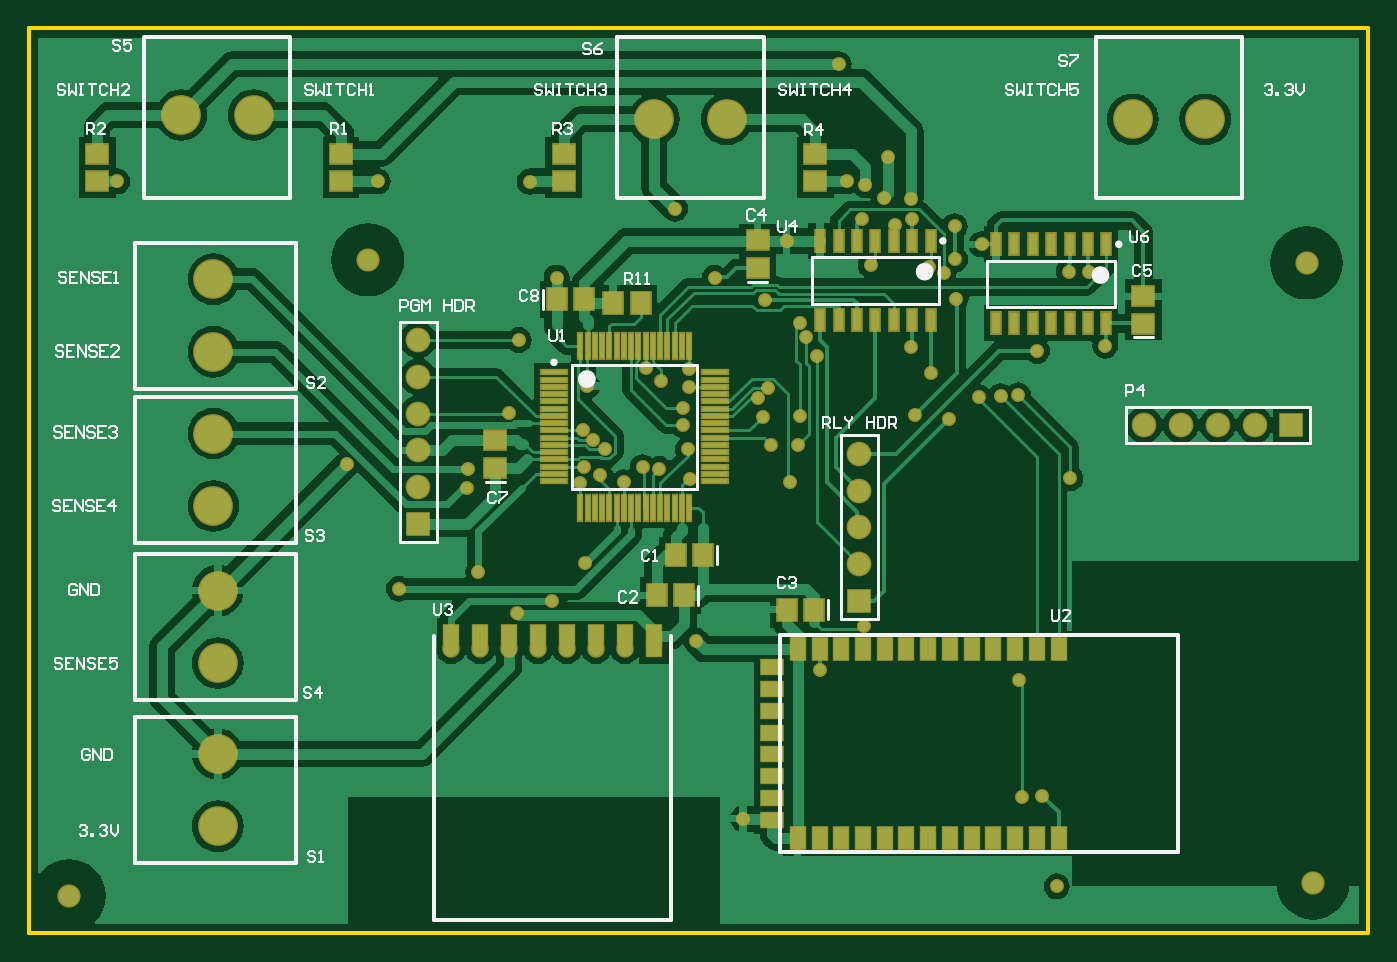
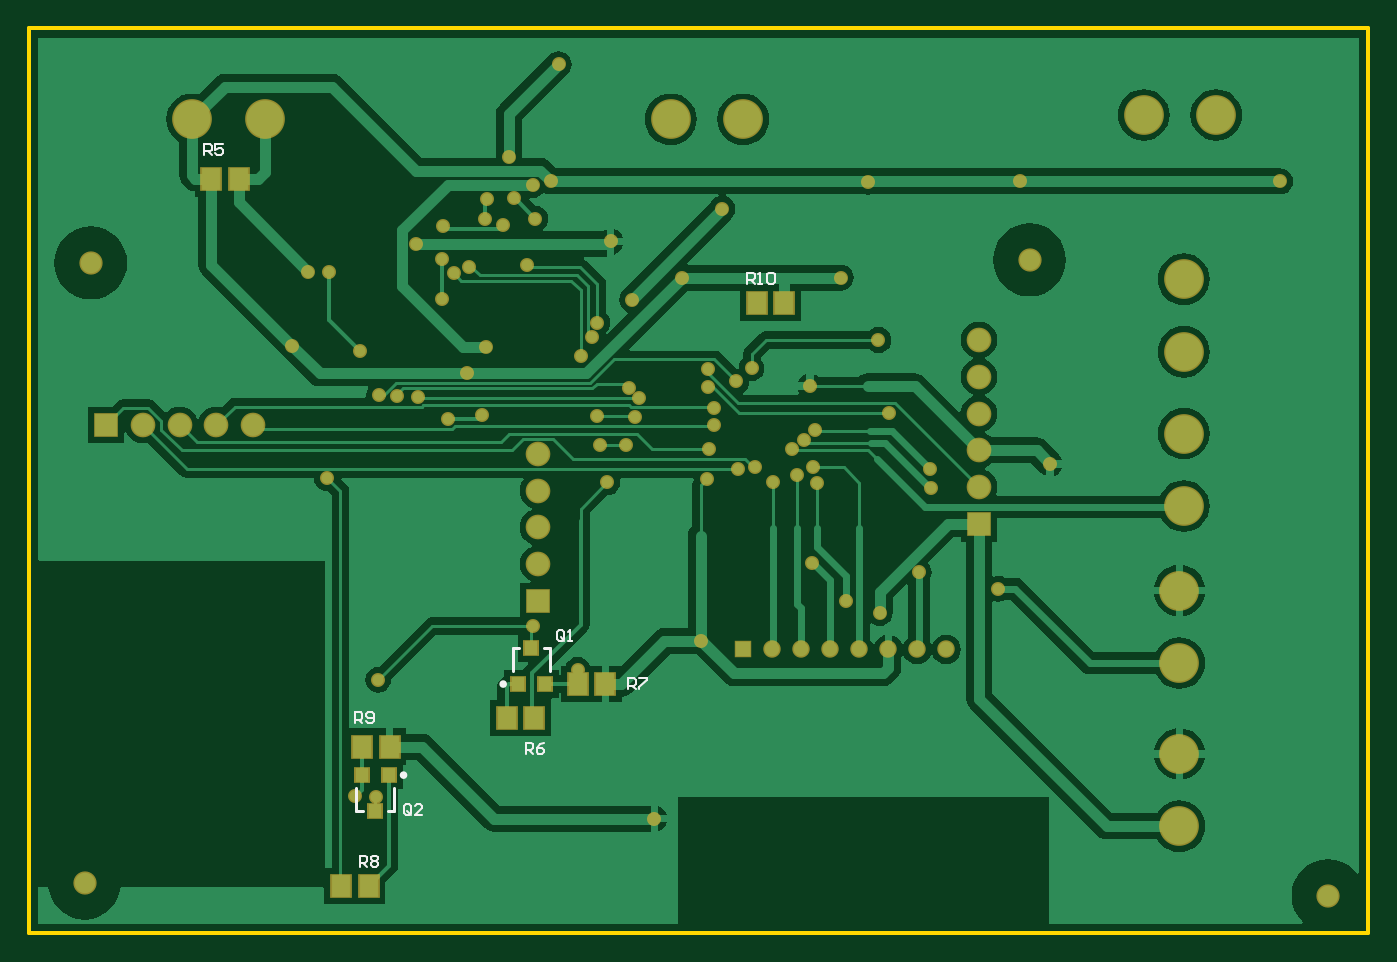
Circuit board: 9 layer files. Board 92.4 x 62.4 mm.
- bottom_copper: STM32 Home Automation.GBL (34202 bytes)
- bottom_silk: STM32 Home Automation.GBO (3743 bytes)
- paste: STM32 Home Automation.GBP (1458 bytes)
- bottom_mask: STM32 Home Automation.GBS (4278 bytes)
- outline: STM32 Home Automation.GKO (1139 bytes)
- top_copper: STM32 Home Automation.GTL (44925 bytes)
- top_silk: STM32 Home Automation.GTO (19089 bytes)
- paste: STM32 Home Automation.GTP (3503 bytes)
- top_mask: STM32 Home Automation.GTS (6694 bytes)

=== bottom_copper: STM32 Home Automation.GBL (34202 bytes, source omitted) ===
=== bottom_silk: STM32 Home Automation.GBO ===
%FSLAX25Y25*%
%MOIN*%
G70*
G01*
G75*
G04 Layer_Color=32896*
%ADD10R,0.05906X0.03937*%
%ADD11R,0.03937X0.05906*%
%ADD12R,0.01181X0.06890*%
%ADD13R,0.06890X0.01181*%
%ADD14R,0.03937X0.05906*%
%ADD15R,0.05906X0.05118*%
%ADD16R,0.05118X0.05906*%
%ADD17R,0.02362X0.05709*%
%ADD18C,0.00700*%
%ADD19C,0.03000*%
%ADD20C,0.02000*%
%ADD21C,0.01000*%
%ADD22C,0.05512*%
%ADD23C,0.10000*%
%ADD24R,0.03937X0.03937*%
%ADD25C,0.03937*%
%ADD26C,0.05906*%
%ADD27R,0.05906X0.05906*%
%ADD28R,0.05906X0.05906*%
%ADD29C,0.03000*%
%ADD30R,0.03543X0.03740*%
%ADD31R,0.03543X0.03740*%
%ADD32C,0.02362*%
%ADD33C,0.00984*%
%ADD34C,0.00787*%
%ADD35C,0.00500*%
%ADD36R,0.06706X0.04737*%
%ADD37R,0.04737X0.06706*%
%ADD38R,0.01981X0.07690*%
%ADD39R,0.07690X0.01981*%
%ADD40R,0.04737X0.06706*%
%ADD41R,0.06706X0.05918*%
%ADD42R,0.05918X0.06706*%
%ADD43R,0.03162X0.06509*%
%ADD44C,0.06312*%
%ADD45C,0.10800*%
%ADD46R,0.04737X0.04737*%
%ADD47C,0.04737*%
%ADD48C,0.06706*%
%ADD49R,0.06706X0.06706*%
%ADD50R,0.06706X0.06706*%
%ADD51C,0.03800*%
%ADD52R,0.04343X0.04540*%
%ADD53R,0.04343X0.04540*%
D33*
X235558Y67627D02*
G03*
X235558Y67627I-492J0D01*
G01*
X262632Y42881D02*
G03*
X262632Y42881I-492J0D01*
G01*
D34*
X222270Y71072D02*
Y77469D01*
X232507Y71072D02*
Y77469D01*
X230735D02*
X232507D01*
X222270D02*
X224042D01*
X274935Y33038D02*
Y39436D01*
X264699Y33038D02*
Y39436D01*
Y33038D02*
X266471D01*
X273164D02*
X274935D01*
D35*
X218484Y79795D02*
Y81795D01*
X218984Y82295D01*
X219984D01*
X220483Y81795D01*
Y79795D01*
X219984Y79296D01*
X218984D01*
X219484Y80295D02*
X218484Y79296D01*
X218984D02*
X218484Y79795D01*
X217484Y79296D02*
X216485D01*
X216984D01*
Y82295D01*
X217484Y81795D01*
X260085Y32526D02*
Y34526D01*
X260585Y35026D01*
X261585D01*
X262084Y34526D01*
Y32526D01*
X261585Y32027D01*
X260585D01*
X261085Y33026D02*
X260085Y32027D01*
X260585D02*
X260085Y32526D01*
X257086Y32027D02*
X259085D01*
X257086Y34026D01*
Y34526D01*
X257586Y35026D01*
X258586D01*
X259085Y34526D01*
X316279Y211349D02*
Y214348D01*
X314779D01*
X314279Y213848D01*
Y212848D01*
X314779Y212349D01*
X316279D01*
X315279D02*
X314279Y211349D01*
X311280Y214348D02*
X313280D01*
Y212848D01*
X312280Y213348D01*
X311780D01*
X311280Y212848D01*
Y211849D01*
X311780Y211349D01*
X312780D01*
X313280Y211849D01*
X228991Y48729D02*
Y51728D01*
X227491D01*
X226991Y51228D01*
Y50228D01*
X227491Y49728D01*
X228991D01*
X227991D02*
X226991Y48729D01*
X223992Y51728D02*
X224992Y51228D01*
X225992Y50228D01*
Y49228D01*
X225492Y48729D01*
X224492D01*
X223992Y49228D01*
Y49728D01*
X224492Y50228D01*
X225992D01*
X201105Y66217D02*
Y69216D01*
X199605D01*
X199105Y68716D01*
Y67717D01*
X199605Y67217D01*
X201105D01*
X200105D02*
X199105Y66217D01*
X198106Y69216D02*
X196106D01*
Y68716D01*
X198106Y66717D01*
Y66217D01*
X274062Y18001D02*
Y21000D01*
X272563D01*
X272063Y20500D01*
Y19501D01*
X272563Y19001D01*
X274062D01*
X273063D02*
X272063Y18001D01*
X271063Y20500D02*
X270564Y21000D01*
X269564D01*
X269064Y20500D01*
Y20000D01*
X269564Y19501D01*
X269064Y19001D01*
Y18501D01*
X269564Y18001D01*
X270564D01*
X271063Y18501D01*
Y19001D01*
X270564Y19501D01*
X271063Y20000D01*
Y20500D01*
X270564Y19501D02*
X269564D01*
X275299Y56990D02*
Y59989D01*
X273800D01*
X273300Y59489D01*
Y58490D01*
X273800Y57990D01*
X275299D01*
X274299D02*
X273300Y56990D01*
X272300Y57490D02*
X271800Y56990D01*
X270801D01*
X270301Y57490D01*
Y59489D01*
X270801Y59989D01*
X271800D01*
X272300Y59489D01*
Y58990D01*
X271800Y58490D01*
X270301D01*
X168745Y176465D02*
Y179464D01*
X167245D01*
X166745Y178964D01*
Y177964D01*
X167245Y177464D01*
X168745D01*
X167745D02*
X166745Y176465D01*
X165745D02*
X164746D01*
X165246D01*
Y179464D01*
X165745Y178964D01*
X163246D02*
X162746Y179464D01*
X161747D01*
X161247Y178964D01*
Y176964D01*
X161747Y176465D01*
X162746D01*
X163246Y176964D01*
Y178964D01*
M02*

=== paste: STM32 Home Automation.GBP ===
%FSLAX25Y25*%
%MOIN*%
G70*
G01*
G75*
G04 Layer_Color=128*
%ADD10R,0.05906X0.03937*%
%ADD11R,0.03937X0.05906*%
%ADD12R,0.01181X0.06890*%
%ADD13R,0.06890X0.01181*%
%ADD14R,0.03937X0.05906*%
%ADD15R,0.05906X0.05118*%
%ADD16R,0.05118X0.05906*%
%ADD17R,0.02362X0.05709*%
%ADD18C,0.00700*%
%ADD19C,0.03000*%
%ADD20C,0.02000*%
%ADD21C,0.01000*%
%ADD22C,0.05512*%
%ADD23C,0.10000*%
%ADD24R,0.03937X0.03937*%
%ADD25C,0.03937*%
%ADD26C,0.05906*%
%ADD27R,0.05906X0.05906*%
%ADD28R,0.05906X0.05906*%
%ADD29C,0.03000*%
%ADD30R,0.03543X0.03740*%
%ADD31R,0.03543X0.03740*%
%ADD32C,0.02362*%
%ADD33C,0.00984*%
%ADD34C,0.00787*%
%ADD35C,0.00500*%
%ADD36R,0.06706X0.04737*%
%ADD37R,0.04737X0.06706*%
%ADD38R,0.01981X0.07690*%
%ADD39R,0.07690X0.01981*%
%ADD40R,0.04737X0.06706*%
%ADD41R,0.06706X0.05918*%
%ADD42R,0.05918X0.06706*%
%ADD43R,0.03162X0.06509*%
%ADD44C,0.06312*%
%ADD45C,0.10800*%
%ADD46R,0.04737X0.04737*%
%ADD47C,0.04737*%
%ADD48C,0.06706*%
%ADD49R,0.06706X0.06706*%
%ADD50R,0.06706X0.06706*%
%ADD51C,0.03800*%
%ADD52R,0.04343X0.04540*%
%ADD53R,0.04343X0.04540*%
D16*
X207332Y67663D02*
D03*
X214813D02*
D03*
X226602Y58449D02*
D03*
X234082D02*
D03*
X271618Y12766D02*
D03*
X279098D02*
D03*
X273389Y50640D02*
D03*
X265909D02*
D03*
X314369Y204999D02*
D03*
X306889D02*
D03*
X158668Y171274D02*
D03*
X166148D02*
D03*
D30*
X227389Y77469D02*
D03*
X231129Y67627D02*
D03*
X269817Y33038D02*
D03*
X266077Y42881D02*
D03*
D31*
X223648Y67627D02*
D03*
X273557Y42881D02*
D03*
M02*

=== bottom_mask: STM32 Home Automation.GBS ===
%FSLAX25Y25*%
%MOIN*%
G70*
G01*
G75*
G04 Layer_Color=16711935*
%ADD10R,0.05906X0.03937*%
%ADD11R,0.03937X0.05906*%
%ADD12R,0.01181X0.06890*%
%ADD13R,0.06890X0.01181*%
%ADD14R,0.03937X0.05906*%
%ADD15R,0.05906X0.05118*%
%ADD16R,0.05118X0.05906*%
%ADD17R,0.02362X0.05709*%
%ADD18C,0.00700*%
%ADD19C,0.03000*%
%ADD20C,0.02000*%
%ADD21C,0.01000*%
%ADD22C,0.05512*%
%ADD23C,0.10000*%
%ADD24R,0.03937X0.03937*%
%ADD25C,0.03937*%
%ADD26C,0.05906*%
%ADD27R,0.05906X0.05906*%
%ADD28R,0.05906X0.05906*%
%ADD29C,0.03000*%
%ADD30R,0.03543X0.03740*%
%ADD31R,0.03543X0.03740*%
%ADD32C,0.02362*%
%ADD33C,0.00984*%
%ADD34C,0.00787*%
%ADD35C,0.00500*%
%ADD36R,0.06706X0.04737*%
%ADD37R,0.04737X0.06706*%
%ADD38R,0.01981X0.07690*%
%ADD39R,0.07690X0.01981*%
%ADD40R,0.04737X0.06706*%
%ADD41R,0.06706X0.05918*%
%ADD42R,0.05918X0.06706*%
%ADD43R,0.03162X0.06509*%
%ADD44C,0.06312*%
%ADD45C,0.10800*%
%ADD46R,0.04737X0.04737*%
%ADD47C,0.04737*%
%ADD48C,0.06706*%
%ADD49R,0.06706X0.06706*%
%ADD50R,0.06706X0.06706*%
%ADD51C,0.03800*%
%ADD52R,0.04343X0.04540*%
%ADD53R,0.04343X0.04540*%
D42*
X207332Y67663D02*
D03*
X214813D02*
D03*
X226602Y58449D02*
D03*
X234082D02*
D03*
X271618Y12766D02*
D03*
X279098D02*
D03*
X273389Y50640D02*
D03*
X265909D02*
D03*
X314369Y204999D02*
D03*
X306889D02*
D03*
X158668Y171274D02*
D03*
X166148D02*
D03*
D44*
X92018Y182923D02*
D03*
X10917Y10161D02*
D03*
X348838Y13540D02*
D03*
X347149Y182079D02*
D03*
D45*
X50104Y157949D02*
D03*
Y177635D02*
D03*
Y116017D02*
D03*
Y135702D02*
D03*
X51304Y93013D02*
D03*
Y73328D02*
D03*
Y48643D02*
D03*
Y28958D02*
D03*
X41326Y222269D02*
D03*
X61011D02*
D03*
X189531Y221069D02*
D03*
X169846D02*
D03*
X319598D02*
D03*
X299913D02*
D03*
D46*
X169804Y77061D02*
D03*
D47*
X161930D02*
D03*
X154056D02*
D03*
X146182D02*
D03*
X138308D02*
D03*
X130434D02*
D03*
X122560D02*
D03*
X114686D02*
D03*
D48*
X105744Y161115D02*
D03*
Y151114D02*
D03*
Y141114D02*
D03*
Y131114D02*
D03*
Y121115D02*
D03*
X303000Y138000D02*
D03*
X313000D02*
D03*
X323000D02*
D03*
X333000D02*
D03*
X225599Y130201D02*
D03*
Y120201D02*
D03*
Y110201D02*
D03*
Y100201D02*
D03*
D49*
X105744Y111115D02*
D03*
X225599Y90201D02*
D03*
D50*
X343000Y138000D02*
D03*
D51*
X179049Y131438D02*
D03*
X166694Y126593D02*
D03*
X171231Y126078D02*
D03*
X151691Y148583D02*
D03*
X86464Y127452D02*
D03*
X132686Y86915D02*
D03*
X171685Y149855D02*
D03*
X282946Y123574D02*
D03*
X279276Y12656D02*
D03*
X264024Y145843D02*
D03*
X181311Y79379D02*
D03*
X179707Y123310D02*
D03*
X149697Y122269D02*
D03*
X155133Y124401D02*
D03*
X141988Y90115D02*
D03*
X122118Y97962D02*
D03*
X150827Y126708D02*
D03*
X151037Y100605D02*
D03*
X161627Y122446D02*
D03*
X118878Y120897D02*
D03*
X119157Y125984D02*
D03*
X156601Y131545D02*
D03*
X153332Y134037D02*
D03*
X100494Y93513D02*
D03*
X150445Y136562D02*
D03*
X130326Y141320D02*
D03*
X179435Y153315D02*
D03*
X179400Y148306D02*
D03*
X167588Y153449D02*
D03*
X133116Y161115D02*
D03*
X214813Y71468D02*
D03*
X226902Y83337D02*
D03*
X177684Y138025D02*
D03*
X177700Y142600D02*
D03*
X275321Y37200D02*
D03*
X269723Y36846D02*
D03*
X269015Y68784D02*
D03*
X228649Y181483D02*
D03*
X244484Y181067D02*
D03*
X205902Y187938D02*
D03*
X273928Y158134D02*
D03*
X282474Y179610D02*
D03*
X268780Y146138D02*
D03*
X258140Y145547D02*
D03*
X201708Y132550D02*
D03*
X199355Y140325D02*
D03*
X198179Y145453D02*
D03*
X200860Y148004D02*
D03*
X206817Y122435D02*
D03*
X208882Y132550D02*
D03*
X209495Y140493D02*
D03*
X249949Y139542D02*
D03*
X240773Y140811D02*
D03*
X258827Y187156D02*
D03*
X251804Y172342D02*
D03*
X251676Y183049D02*
D03*
X251511Y192060D02*
D03*
X235209Y192255D02*
D03*
X248556Y179394D02*
D03*
X143348Y178077D02*
D03*
X292427Y159576D02*
D03*
X214042Y156666D02*
D03*
X186363Y178056D02*
D03*
X288021Y179729D02*
D03*
X23946Y204217D02*
D03*
X222139D02*
D03*
X135990Y204108D02*
D03*
X94748Y204217D02*
D03*
X193955Y31040D02*
D03*
X239930Y193877D02*
D03*
X220017Y236076D02*
D03*
X226333Y194041D02*
D03*
X232196Y199640D02*
D03*
X239590Y199390D02*
D03*
X233505Y210740D02*
D03*
X239732Y159352D02*
D03*
X245026Y152064D02*
D03*
X227098Y203230D02*
D03*
X211058Y161956D02*
D03*
X209451Y165762D02*
D03*
X200023Y172118D02*
D03*
X175540Y196811D02*
D03*
X166179Y171247D02*
D03*
D52*
X227389Y77469D02*
D03*
X231129Y67627D02*
D03*
X269817Y33038D02*
D03*
X266077Y42881D02*
D03*
D53*
X223648Y67627D02*
D03*
X273557Y42881D02*
D03*
M02*

=== outline: STM32 Home Automation.GKO ===
%FSLAX25Y25*%
%MOIN*%
G70*
G01*
G75*
G04 Layer_Color=16711935*
%ADD10R,0.05906X0.03937*%
%ADD11R,0.03937X0.05906*%
%ADD12R,0.01181X0.06890*%
%ADD13R,0.06890X0.01181*%
%ADD14R,0.03937X0.05906*%
%ADD15R,0.05906X0.05118*%
%ADD16R,0.05118X0.05906*%
%ADD17R,0.02362X0.05709*%
%ADD18C,0.00700*%
%ADD19C,0.03000*%
%ADD20C,0.02000*%
%ADD21C,0.01000*%
%ADD22C,0.05512*%
%ADD23C,0.10000*%
%ADD24R,0.03937X0.03937*%
%ADD25C,0.03937*%
%ADD26C,0.05906*%
%ADD27R,0.05906X0.05906*%
%ADD28R,0.05906X0.05906*%
%ADD29C,0.03000*%
%ADD30R,0.03543X0.03740*%
%ADD31R,0.03543X0.03740*%
%ADD32C,0.02362*%
%ADD33C,0.00984*%
%ADD34C,0.00787*%
%ADD35C,0.00500*%
%ADD36R,0.06706X0.04737*%
%ADD37R,0.04737X0.06706*%
%ADD38R,0.01981X0.07690*%
%ADD39R,0.07690X0.01981*%
%ADD40R,0.04737X0.06706*%
%ADD41R,0.06706X0.05918*%
%ADD42R,0.05918X0.06706*%
%ADD43R,0.03162X0.06509*%
%ADD44C,0.06312*%
%ADD45C,0.10800*%
%ADD46R,0.04737X0.04737*%
%ADD47C,0.04737*%
%ADD48C,0.06706*%
%ADD49R,0.06706X0.06706*%
%ADD50R,0.06706X0.06706*%
%ADD51C,0.03800*%
%ADD52R,0.04343X0.04540*%
%ADD53R,0.04343X0.04540*%
D21*
X0Y0D02*
X363949D01*
Y245784D01*
X0Y0D02*
Y245784D01*
X363949D01*
M02*

=== top_copper: STM32 Home Automation.GTL (44925 bytes, source omitted) ===
=== top_silk: STM32 Home Automation.GTO (19089 bytes, source omitted) ===
=== paste: STM32 Home Automation.GTP ===
%FSLAX25Y25*%
%MOIN*%
G70*
G01*
G75*
G04 Layer_Color=8421504*
%ADD10R,0.05906X0.03937*%
%ADD11R,0.03937X0.05906*%
%ADD12R,0.01181X0.06890*%
%ADD13R,0.06890X0.01181*%
%ADD14R,0.03937X0.05906*%
%ADD15R,0.05906X0.05118*%
%ADD16R,0.05118X0.05906*%
%ADD17R,0.02362X0.05709*%
%ADD18C,0.00700*%
%ADD19C,0.03000*%
%ADD20C,0.02000*%
%ADD21C,0.01000*%
%ADD22C,0.05512*%
%ADD23C,0.10000*%
%ADD24R,0.03937X0.03937*%
%ADD25C,0.03937*%
%ADD26C,0.05906*%
%ADD27R,0.05906X0.05906*%
%ADD28R,0.05906X0.05906*%
%ADD29C,0.03000*%
%ADD30R,0.03543X0.03740*%
%ADD31R,0.03543X0.03740*%
%ADD32C,0.02362*%
%ADD33C,0.00984*%
%ADD34C,0.00787*%
%ADD35C,0.00500*%
D10*
X202002Y36713D02*
D03*
Y30808D02*
D03*
Y60335D02*
D03*
Y54430D02*
D03*
Y42619D02*
D03*
Y48524D02*
D03*
Y72146D02*
D03*
Y66241D02*
D03*
D11*
X208892Y25886D02*
D03*
X262042Y77067D02*
D03*
X279758D02*
D03*
X273853D02*
D03*
X267947D02*
D03*
X256136D02*
D03*
X250231D02*
D03*
X244325D02*
D03*
X238420D02*
D03*
X232514D02*
D03*
X226609D02*
D03*
X220703D02*
D03*
X214798D02*
D03*
X208892D02*
D03*
X214798Y25886D02*
D03*
X220703D02*
D03*
X226609D02*
D03*
X232514D02*
D03*
X238420D02*
D03*
X244325D02*
D03*
X250231D02*
D03*
X256136D02*
D03*
X262042D02*
D03*
X267947D02*
D03*
X273853D02*
D03*
X279758D02*
D03*
D12*
X149815Y159476D02*
D03*
X151783D02*
D03*
X153752D02*
D03*
X155720D02*
D03*
X157689D02*
D03*
X159657D02*
D03*
X161626D02*
D03*
X163594D02*
D03*
X165563D02*
D03*
X167531D02*
D03*
X169500D02*
D03*
X171468D02*
D03*
X173437D02*
D03*
X175405D02*
D03*
X177374D02*
D03*
X179342D02*
D03*
Y115578D02*
D03*
X177374D02*
D03*
X175405D02*
D03*
X173437D02*
D03*
X171468D02*
D03*
X169500D02*
D03*
X167531D02*
D03*
X165563D02*
D03*
X163594D02*
D03*
X161626D02*
D03*
X159657D02*
D03*
X157689D02*
D03*
X155720D02*
D03*
X153752D02*
D03*
X151783D02*
D03*
X149815D02*
D03*
D13*
X186527Y152291D02*
D03*
Y150322D02*
D03*
Y148354D02*
D03*
Y146385D02*
D03*
Y144417D02*
D03*
Y142448D02*
D03*
Y140480D02*
D03*
Y138511D02*
D03*
Y136543D02*
D03*
Y134574D02*
D03*
Y132606D02*
D03*
Y130637D02*
D03*
Y128669D02*
D03*
Y126700D02*
D03*
Y124732D02*
D03*
Y122763D02*
D03*
X142629D02*
D03*
Y124732D02*
D03*
Y126700D02*
D03*
Y128669D02*
D03*
Y130637D02*
D03*
Y132606D02*
D03*
Y134574D02*
D03*
Y136543D02*
D03*
Y138511D02*
D03*
Y140480D02*
D03*
Y142448D02*
D03*
Y144417D02*
D03*
Y146385D02*
D03*
Y148354D02*
D03*
Y150322D02*
D03*
Y152291D02*
D03*
D14*
X114686Y80560D02*
D03*
X122560D02*
D03*
X130434D02*
D03*
X138308D02*
D03*
X146182D02*
D03*
X154056D02*
D03*
X161930D02*
D03*
X169804D02*
D03*
D15*
X302827Y165545D02*
D03*
Y173025D02*
D03*
X84830Y211698D02*
D03*
Y204217D02*
D03*
X18541Y211698D02*
D03*
Y204217D02*
D03*
X145282Y211698D02*
D03*
Y204217D02*
D03*
X213658D02*
D03*
Y211698D02*
D03*
X198003Y180698D02*
D03*
Y188178D02*
D03*
X126707Y133860D02*
D03*
Y126380D02*
D03*
D16*
X183173Y102688D02*
D03*
X175693D02*
D03*
X178017Y91721D02*
D03*
X170536D02*
D03*
X213307Y87813D02*
D03*
X205827D02*
D03*
X150855Y172164D02*
D03*
X143375D02*
D03*
X166179Y171247D02*
D03*
X158698D02*
D03*
D17*
X214966Y166587D02*
D03*
X219966D02*
D03*
X224966D02*
D03*
X229966D02*
D03*
X234966D02*
D03*
X239966D02*
D03*
X244966D02*
D03*
X214966Y188044D02*
D03*
X219966D02*
D03*
X224966D02*
D03*
X229966D02*
D03*
X234966D02*
D03*
X239966D02*
D03*
X244966D02*
D03*
X262760Y165678D02*
D03*
X267760D02*
D03*
X272760D02*
D03*
X277760D02*
D03*
X282760D02*
D03*
X287760D02*
D03*
X292760D02*
D03*
X262760Y187135D02*
D03*
X267760D02*
D03*
X272760D02*
D03*
X277760D02*
D03*
X282760D02*
D03*
X287760D02*
D03*
X292760D02*
D03*
M02*

=== top_mask: STM32 Home Automation.GTS (6694 bytes, source omitted) ===
